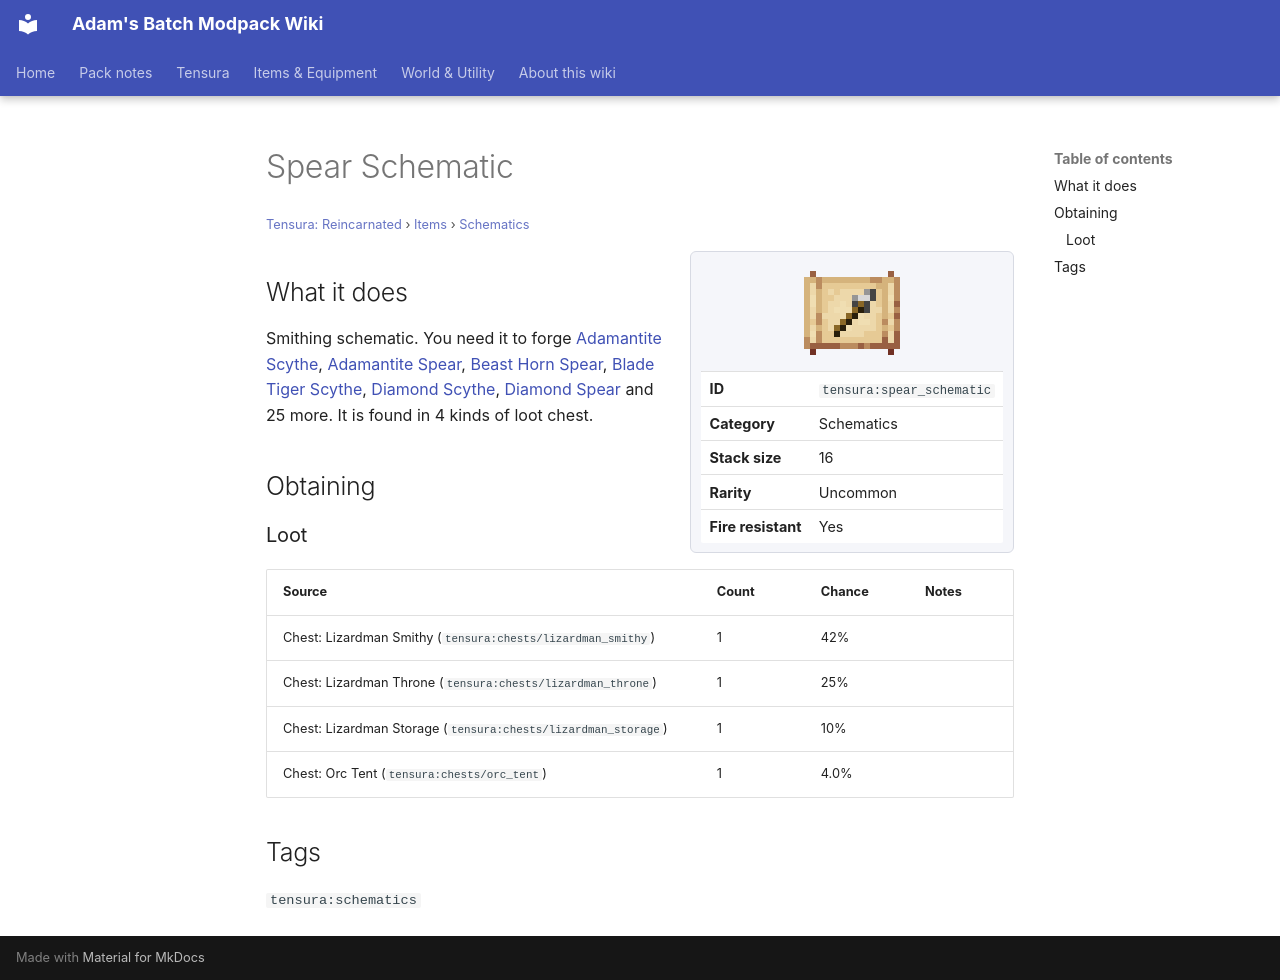

repository: Proteus-Nell/Adams-Batch-MC-Modpack-Wiki · page: tensura-reincarnated/items/schematics/spear-schematic/index.html · generator: mkdocs

# Spear Schematic

<small>[Tensura: Reincarnated](../../index.md) &rsaquo; [Items](../index.md) &rsaquo; [Schematics](index.md)</small>

<div class="infobox" markdown>

![Spear Schematic](../../../assets/icons/tensura/item/spear_schematic.png)

| | |
|---|---|
| **ID** | `tensura:spear_schematic` |
| **Category** | Schematics |
| **Stack size** | 16 |
| **Rarity** | Uncommon |
| **Fire resistant** | Yes |

</div>

## What it does

Smithing schematic. You need it to forge [Adamantite Scythe](../weapons/adamantite-scythe.md), [Adamantite Spear](../weapons/adamantite-spear.md), [Beast Horn Spear](../weapons/beast-horn-spear.md), [Blade Tiger Scythe](../weapons/blade-tiger-scythe.md), [Diamond Scythe](../weapons/diamond-scythe.md), [Diamond Spear](../weapons/diamond-spear.md) and 25 more. It is found in 4 kinds of loot chest.

## Obtaining

### Loot

| Source | Count | Chance | Notes |
|---|---|---|---|
| Chest: Lizardman Smithy (`tensura:chests/lizardman_smithy`) | 1 | 42% |  |
| Chest: Lizardman Throne (`tensura:chests/lizardman_throne`) | 1 | 25% |  |
| Chest: Lizardman Storage (`tensura:chests/lizardman_storage`) | 1 | 10% |  |
| Chest: Orc Tent (`tensura:chests/orc_tent`) | 1 | 4.0% |  |

## Tags

`tensura:schematics`
